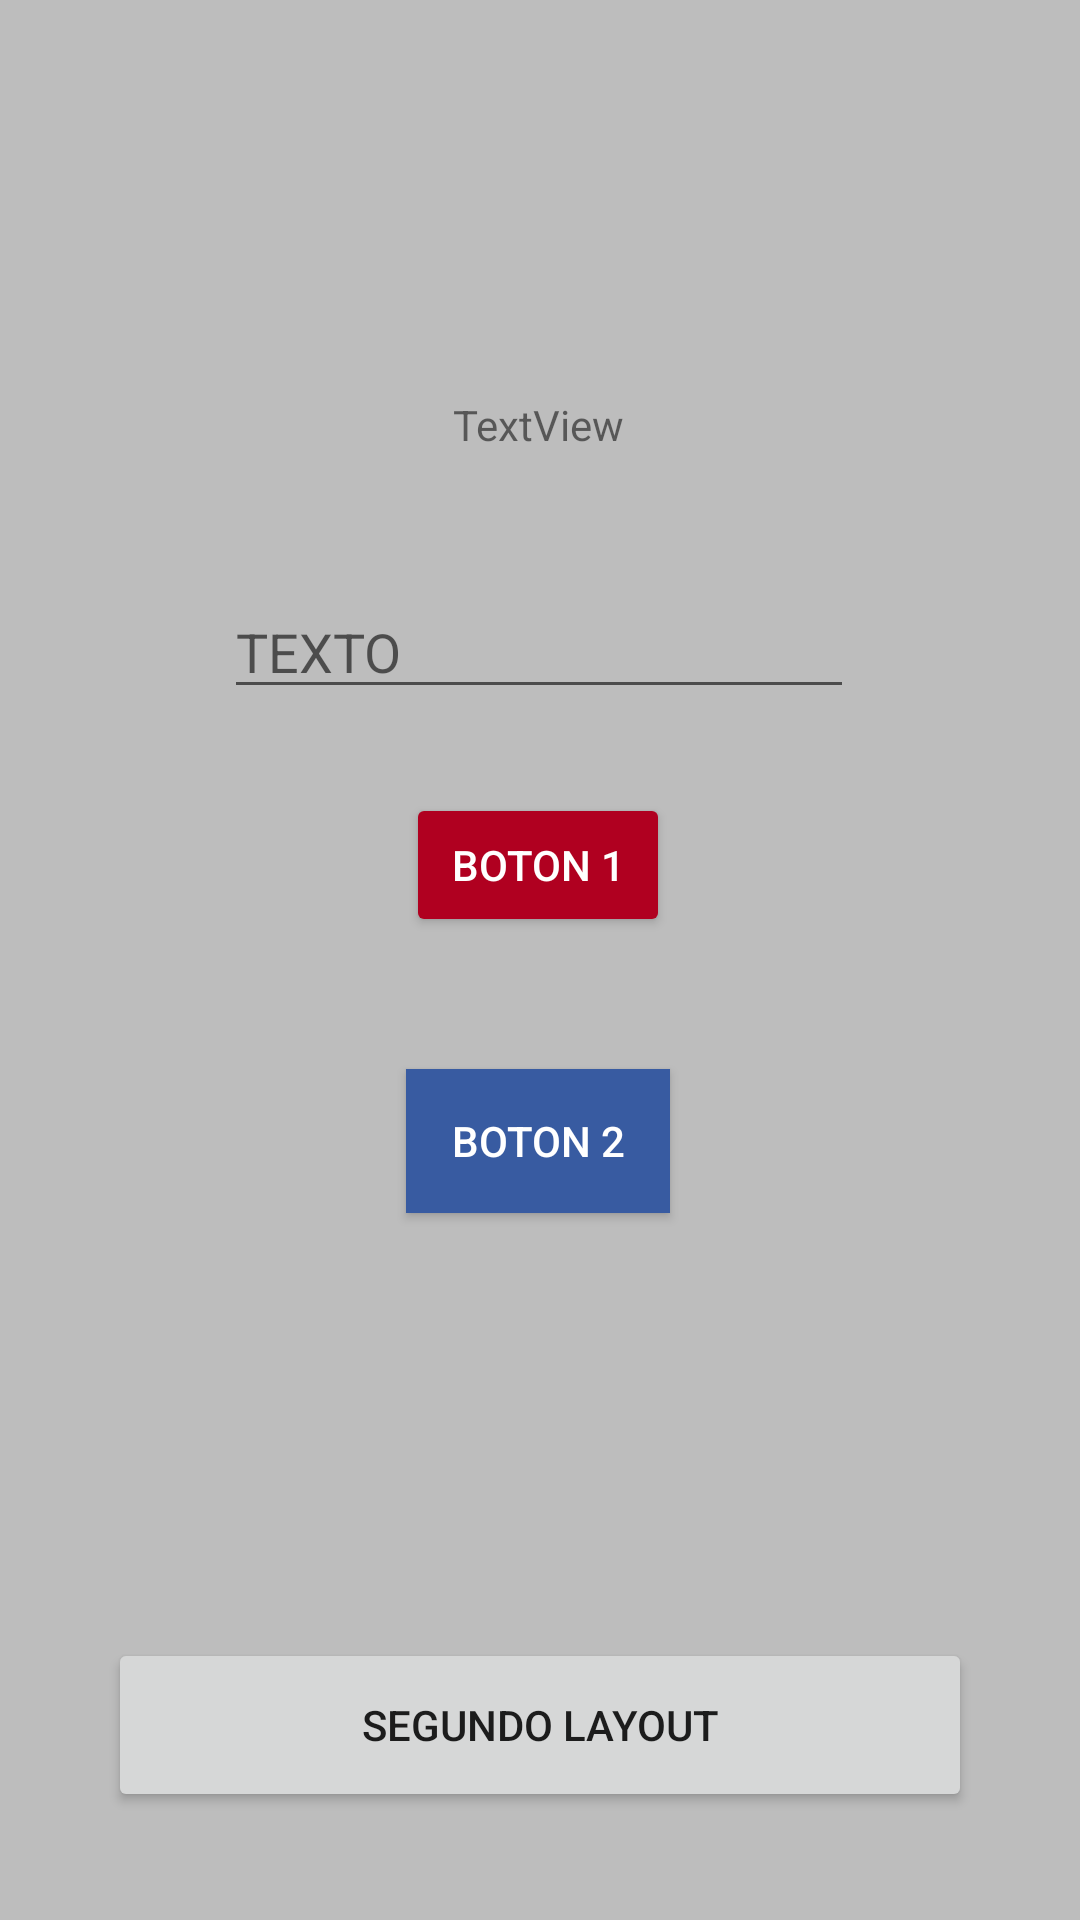

Produce the Android XML layout that renders to this screen, including the resource entries it uses.
<!-- AndroidManifest.xml: application theme Theme.PracticeGoogleCloudDeveloper -->
<!-- res/layout/sistem.xml -->
<?xml version="1.0" encoding="utf-8"?>
<androidx.constraintlayout.widget.ConstraintLayout xmlns:android="http://schemas.android.com/apk/res/android"
    xmlns:app="http://schemas.android.com/apk/res-auto"
    xmlns:tools="http://schemas.android.com/tools"
    android:layout_width="match_parent"
    android:layout_height="match_parent"
    android:background="#BDBDBD"
    tools:context=".SistemActivity">

    <TextView
        android:id="@+id/txt"
        android:layout_width="wrap_content"
        android:layout_height="wrap_content"
        android:layout_marginTop="132dp"
        android:text="TextView"
        app:layout_constraintEnd_toEndOf="parent"
        app:layout_constraintHorizontal_bias="0.498"
        app:layout_constraintStart_toStartOf="parent"
        app:layout_constraintTop_toTopOf="parent" />

    <EditText
        android:id="@+id/edit"
        android:layout_width="wrap_content"
        android:layout_height="wrap_content"
        android:layout_marginTop="44dp"
        android:ems="10"
        android:inputType="textPersonName"
        android:hint="TEXTO"
        app:layout_constraintEnd_toEndOf="parent"
        app:layout_constraintHorizontal_bias="0.497"
        app:layout_constraintStart_toStartOf="parent"
        app:layout_constraintTop_toBottomOf="@+id/txt" />

    <Button
        android:id="@+id/btn"
        style="@style/Widget.AppCompat.Button"
        android:layout_width="wrap_content"
        android:layout_height="wrap_content"
        android:layout_marginTop="28dp"
        android:backgroundTint="@color/design_default_color_error"
        android:text="Boton 1"
        android:textColor="#FFFFFF"
        app:layout_constraintEnd_toEndOf="parent"
        app:layout_constraintHorizontal_bias="0.498"
        app:layout_constraintStart_toStartOf="parent"
        app:layout_constraintTop_toBottomOf="@+id/edit" />

    <Button
        android:id="@+id/btn2"
        android:layout_width="wrap_content"
        android:layout_height="wrap_content"
        android:layout_marginTop="44dp"
        android:background=" #385BA1"
        android:text="Boton 2"
        android:textColor="#FFFFFF"
        app:layout_constraintEnd_toEndOf="parent"
        app:layout_constraintHorizontal_bias="0.498"
        app:layout_constraintStart_toStartOf="parent"
        app:layout_constraintTop_toBottomOf="@+id/btn" />

    <Button
        android:id="@+id/segundo"
        android:layout_width="288dp"
        android:layout_height="58dp"
        android:layout_marginBottom="36dp"
        android:text="SEGUNDO LAYOUT"
        app:layout_constraintBottom_toBottomOf="parent"
        app:layout_constraintEnd_toEndOf="parent"
        app:layout_constraintHorizontal_bias="0.498"
        app:layout_constraintStart_toStartOf="parent" />
</androidx.constraintlayout.widget.ConstraintLayout>
<!-- resources referenced by this layout -->
<resources>
  <style name="Theme.PracticeGoogleCloudDeveloper" parent="Theme.MaterialComponents.DayNight.DarkActionBar">
          
          <item name="colorPrimary">@color/purple_500</item>
          <item name="colorPrimaryVariant">@color/purple_700</item>
          <item name="colorOnPrimary">@color/white</item>
          
          <item name="colorSecondary">@color/teal_200</item>
          <item name="colorSecondaryVariant">@color/teal_700</item>
          <item name="colorOnSecondary">@color/black</item>
          
          <item name="android:statusBarColor" tools:targetApi="l">?attr/colorPrimaryVariant</item>
          
      </style>
  <color name="purple_500">#FF6200EE</color>
  <color name="purple_700">#FF3700B3</color>
  <color name="white">#FFFFFFFF</color>
  <color name="teal_200">#FF03DAC5</color>
  <color name="teal_700">#FF018786</color>
  <color name="black">#FF000000</color>
</resources>
